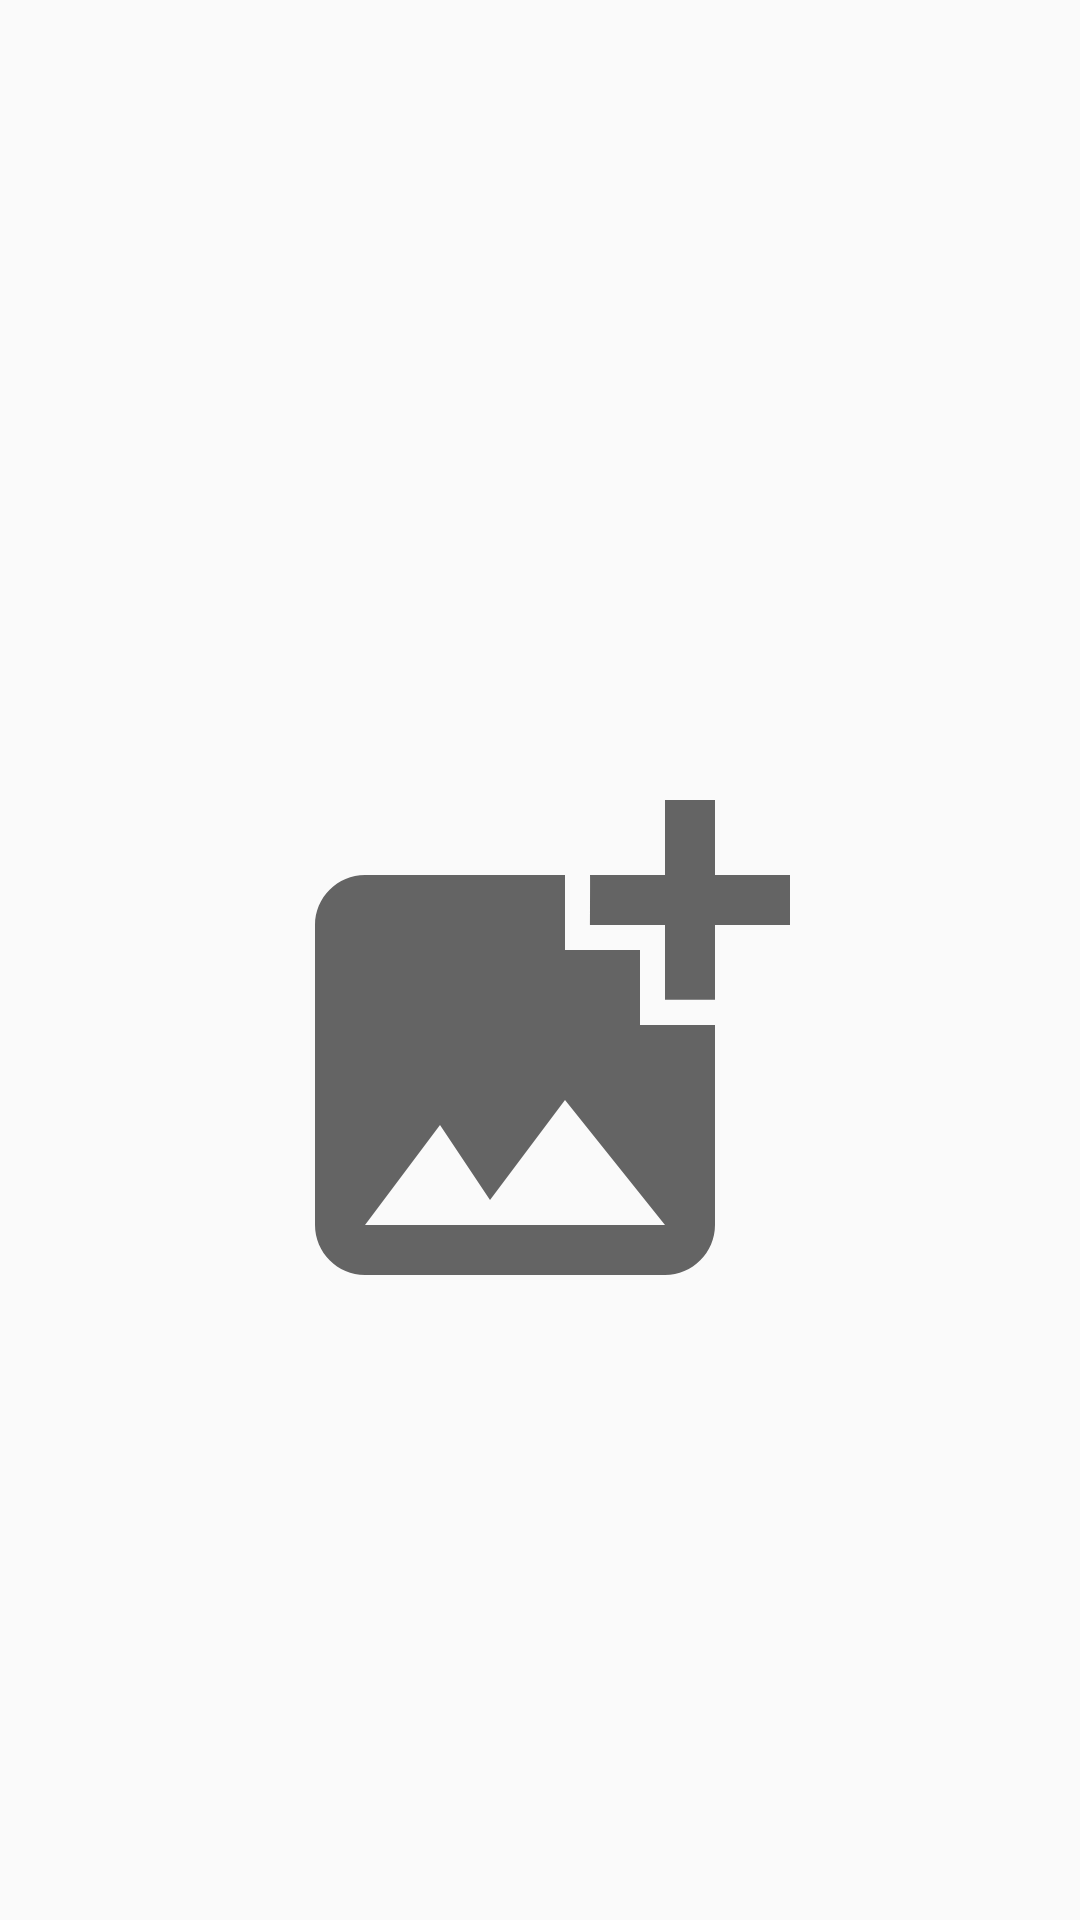

Write the Android layout XML for this screen, with the resource values it uses.
<!-- AndroidManifest.xml: application theme Theme.Login -->
<!-- res/layout/activity_splash_screen_acitivty.xml -->
<?xml version="1.0" encoding="utf-8"?>
<RelativeLayout xmlns:android="http://schemas.android.com/apk/res/android"
    xmlns:app="http://schemas.android.com/apk/res-auto"
    xmlns:tools="http://schemas.android.com/tools"
    android:layout_width="match_parent"
    android:layout_height="match_parent"
    tools:context=".SplashScreenAcitivty">

    <ImageView
        android:layout_width="200dp"
        android:layout_height="200dp"
        android:src="@drawable/ic_dummyapplogo"
        android:layout_centerHorizontal="true"
        android:layout_marginTop="250dp"
        android:id="@+id/splash_icon"/>


</RelativeLayout>
<!-- resources referenced by this layout -->
<resources>
  <!-- drawable ic_dummyapplogo (drawable) -->
  <vector android:height="200dp" android:tint="?attr/colorControlNormal"
      android:viewportHeight="24" android:viewportWidth="24"
      android:width="200dp" xmlns:android="http://schemas.android.com/apk/res/android">
      <path android:fillColor="@android:color/white" android:pathData="M19,7v2.99s-1.99,0.01 -2,0L17,7h-3s0.01,-1.99 0,-2h3L17,2h2v3h3v2h-3zM16,11L16,8h-3L13,5L5,5c-1.1,0 -2,0.9 -2,2v12c0,1.1 0.9,2 2,2h12c1.1,0 2,-0.9 2,-2v-8h-3zM5,19l3,-4 2,3 3,-4 4,5L5,19z"/>
  </vector>
  <style name="Theme.Login" parent="Theme.AppCompat.Light.NoActionBar">
          
          <item name="colorPrimary">@color/purple_500</item>
          <item name="colorPrimaryVariant">@color/purple_700</item>
          <item name="colorOnPrimary">@color/white</item>
          
          <item name="colorSecondary">@color/teal_200</item>
          <item name="colorSecondaryVariant">@color/teal_700</item>
          <item name="colorOnSecondary">@color/black</item>
          
          <item name="android:statusBarColor" tools:targetApi="l">?attr/colorPrimaryVariant</item>
          
      </style>
  <color name="purple_500">#FF6200EE</color>
  <color name="purple_700">#FF3700B3</color>
  <color name="white">#FFFFFFFF</color>
  <color name="teal_200">#FF03DAC5</color>
  <color name="teal_700">#FF018786</color>
  <color name="black">#FF000000</color>
</resources>
